Dataset: dpd2024 (GitHub, benejio/440-AI-Nereus-Beneventi). Classes: not poop, poop.

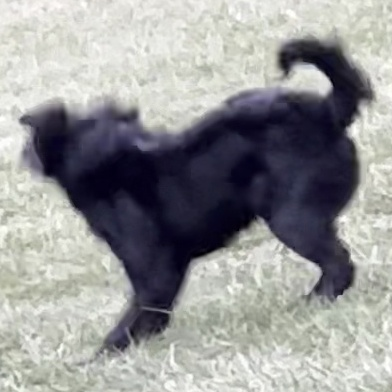
Label: not poop

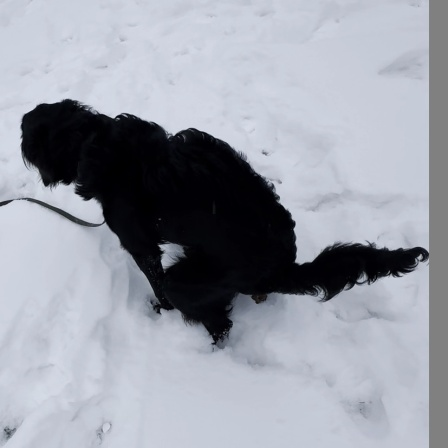
Label: poop

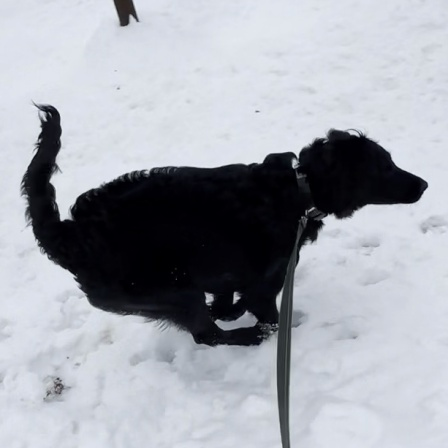
Label: not poop

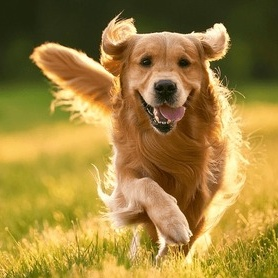
Label: not poop

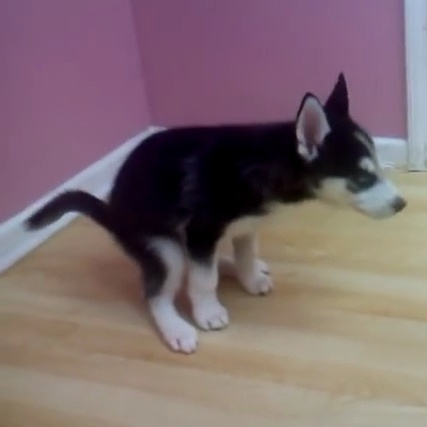
Label: poop

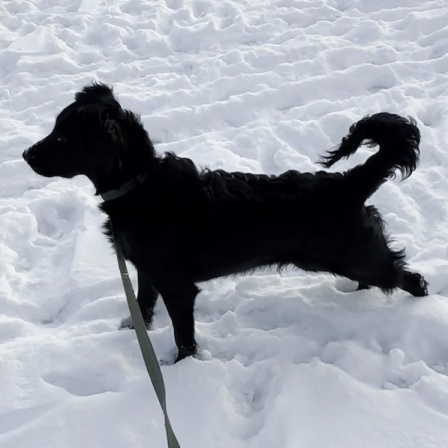
Label: not poop
